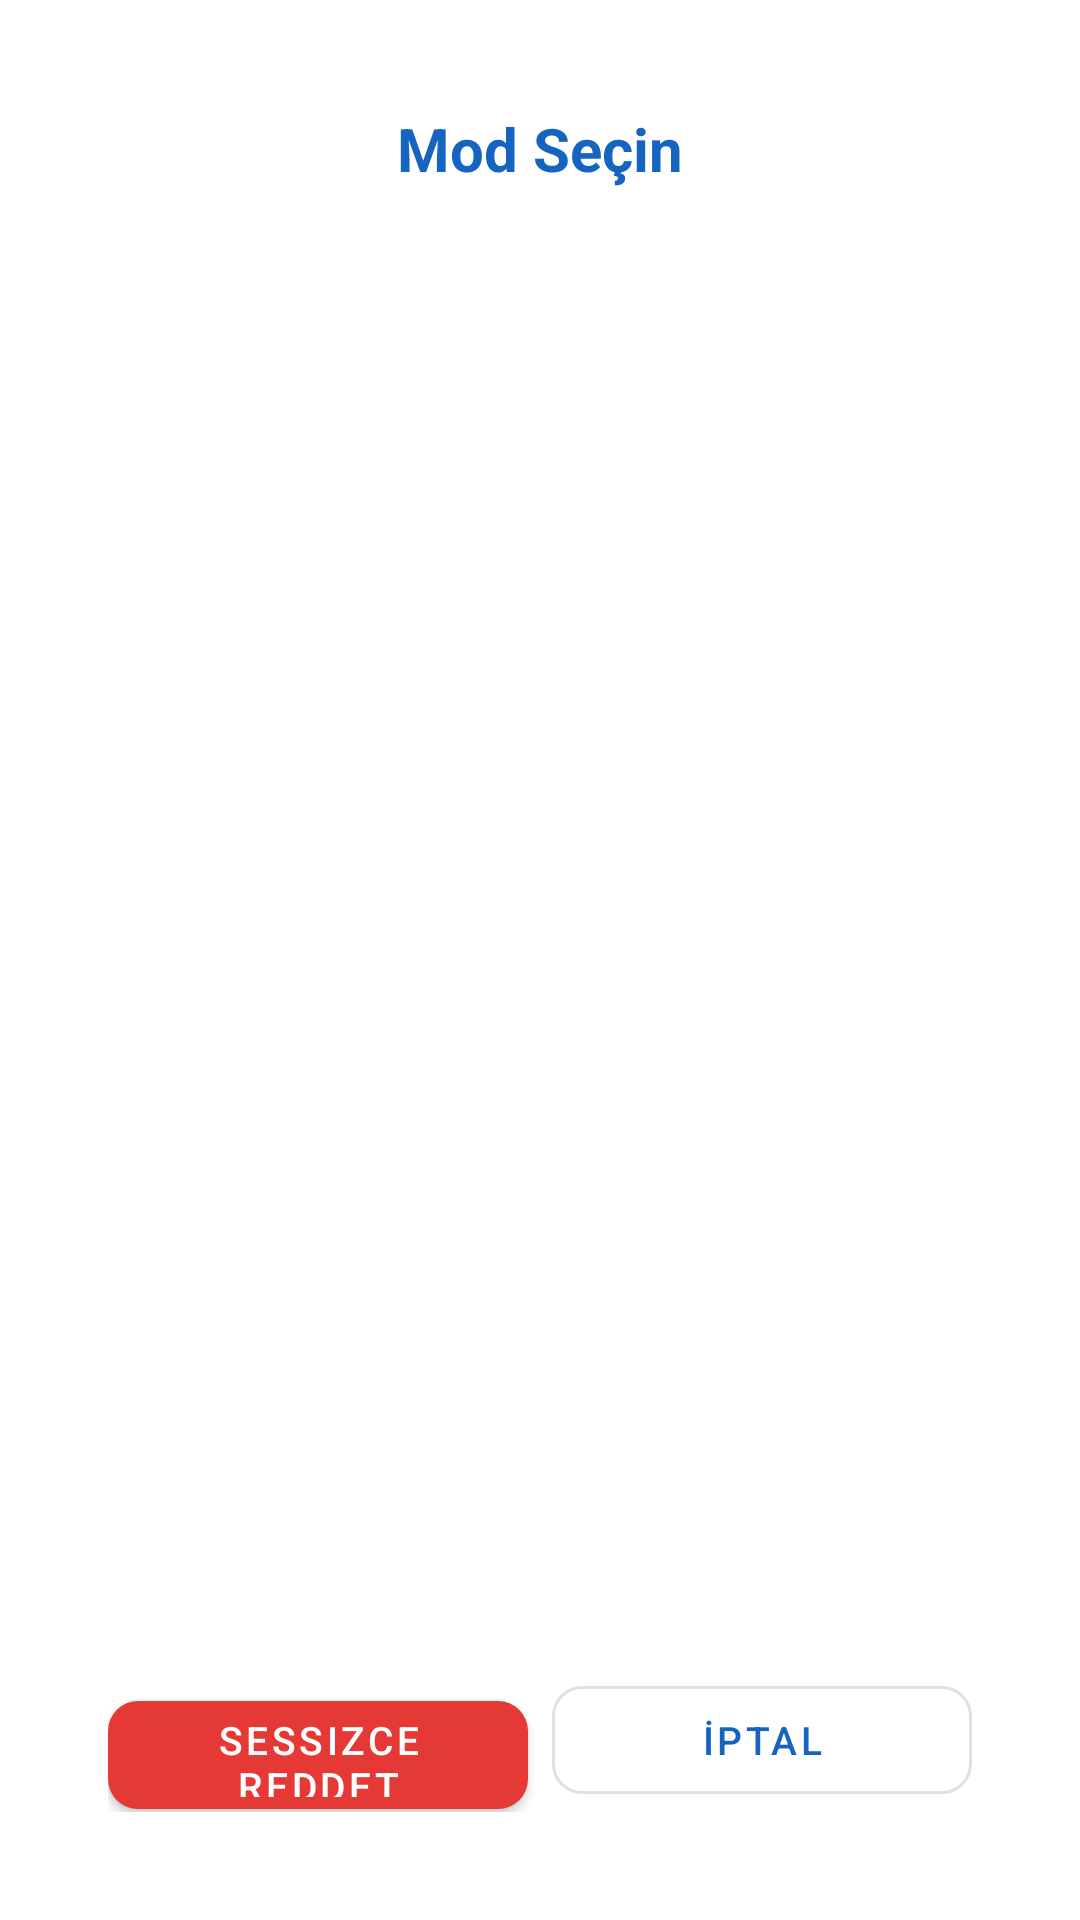

Produce the Android XML layout that renders to this screen, including the resource entries it uses.
<!-- AndroidManifest.xml: activity theme Theme.SuAnMesgulum.Dialog -->
<!-- res/layout/activity_mode_select.xml -->
<?xml version="1.0" encoding="utf-8"?>
<LinearLayout
    xmlns:android="http://schemas.android.com/apk/res/android"
    xmlns:app="http://schemas.android.com/apk/res-auto"
    android:layout_width="match_parent"
    android:layout_height="wrap_content"
    android:orientation="vertical"
    android:padding="20dp"
    android:background="@color/surface">

    
    <TextView
        android:layout_width="match_parent"
        android:layout_height="wrap_content"
        android:text="@string/select_mode_title"
        android:textSize="20sp"
        android:textStyle="bold"
        android:textColor="@color/primary"
        android:gravity="center"
        android:layout_marginBottom="4dp" />

    
    <TextView
        android:id="@+id/tvCallerNumber"
        android:layout_width="match_parent"
        android:layout_height="wrap_content"
        android:textSize="14sp"
        android:textColor="@color/text_secondary"
        android:gravity="center"
        android:layout_marginBottom="16dp" />

    
    <androidx.recyclerview.widget.RecyclerView
        android:id="@+id/rvModeSelect"
        android:layout_width="match_parent"
        android:layout_height="0dp"
        android:layout_weight="1"
        android:maxHeight="300dp" />

    
    <LinearLayout
        android:layout_width="match_parent"
        android:layout_height="wrap_content"
        android:orientation="horizontal"
        android:layout_marginTop="12dp">

        <com.google.android.material.button.MaterialButton
            android:id="@+id/btnSilentReject"
            android:layout_width="0dp"
            android:layout_height="48dp"
            android:layout_weight="1"
            android:layout_marginEnd="4dp"
            android:text="@string/silent_reject"
            android:textSize="13sp"
            app:cornerRadius="10dp"
            app:backgroundTint="@color/red_inactive" />

        <com.google.android.material.button.MaterialButton
            android:id="@+id/btnCancel"
            android:layout_width="0dp"
            android:layout_height="48dp"
            android:layout_weight="1"
            android:layout_marginStart="4dp"
            android:text="@string/cancel"
            android:textSize="13sp"
            app:cornerRadius="10dp"
            style="@style/Widget.MaterialComponents.Button.OutlinedButton" />

    </LinearLayout>

</LinearLayout>
<!-- resources referenced by this layout -->
<resources>
  <color name="primary">#FF1565C0</color>
  <color name="red_inactive">#FFE53935</color>
  <color name="surface">#FFFFFFFF</color>
  <color name="text_secondary">#FF616161</color>
  <string name="cancel">İptal</string>
  <string name="select_mode_title">Mod Seçin</string>
  <string name="silent_reject">Sessizce Reddet</string>
  <style name="Theme.SuAnMesgulum.Dialog" parent="Theme.MaterialComponents.Light.Dialog">
          <item name="colorPrimary">@color/primary</item>
          <item name="colorAccent">@color/accent</item>
          <item name="windowNoTitle">true</item>
          <item name="android:windowIsFloating">true</item>
          <item name="android:backgroundDimEnabled">true</item>
      </style>
  <color name="accent">#FFFFA000</color>
</resources>
